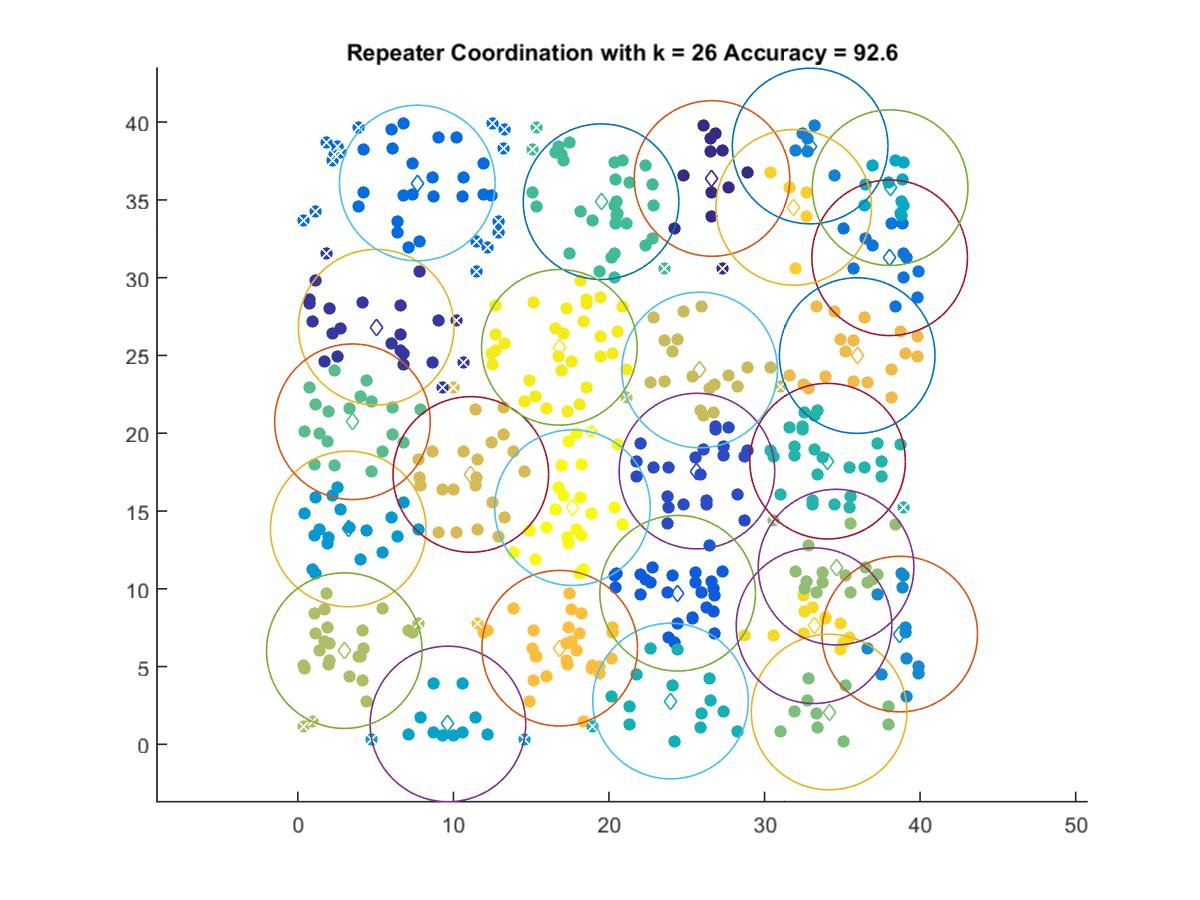

The data file committed next to this chart (first rows):
26.623, 36.376
5.036, 26.81
25.66, 17.57
24.42, 9.715
7.678, 36.09
38.04, 31.28
32.93, 38.46
38.69, 7.091
3.237, 13.85
9.649, 1.311
38.07, 35.79
23.96, 2.784
34.05, 18.2
19.49, 34.88
3.512, 20.74
34.15, 2.078
34.6, 11.39
2.988, 6.024
25.83, 24.07
11.12, 17.35
35.96, 24.99
16.84, 6.181
31.88, 34.52
33.18, 7.626
16.81, 25.52
17.66, 15.22
